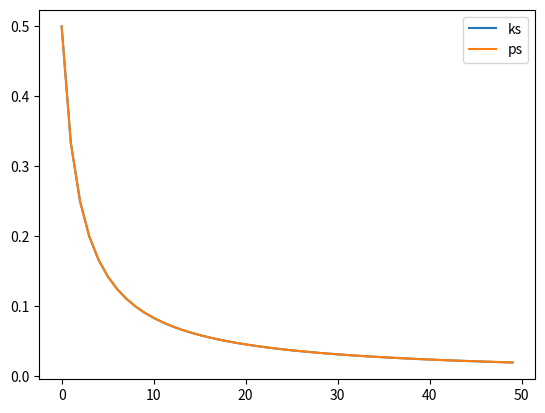
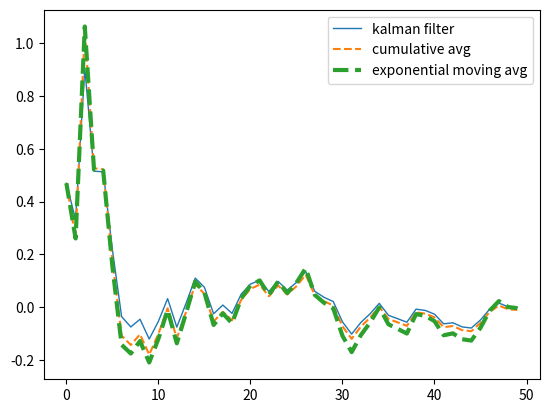

The matplotlib source for these figures, in order: (Note: this script raises an exception after producing the figures.)
import matplotlib.pyplot as plt
import random
from statistics import mean
import pandas as pd


def current_k(p: float) -> float:
    return (p + q) / (p + q + r)


def next_p(p: float, k: float) -> float:
    return (1 - k) * (p + q)


def next_m(m, z, k: float) -> float:
    return m + k * (z - m)


# configuration of the Kalman filter
r = 1
q = 0
p = 1
m = 1

# zs is the measured with noise
zs = []

# variables of the Kalman filter
# variance estimate
ps = []
# kalman gain
ks = []


# m is the smoothed output
ms = []
cumulative_avg = []
exponential_avg = []
count = 50

for i in range(count):
    zs.append(random.gauss(0, 1))


m = zs[0]

for i in range(count):
    k = current_k(p)
    ks.append(k)
    p = next_p(p, k)
    ps.append(p)
    m = next_m(m, zs[i], k)
    ms.append(m)
    cumulative_avg.append(mean(zs[:i + 1]))


exponential_avg = pd.Series(zs).ewm(alpha=ks[-1]).mean()


plt.plot(ks, label='ks')
plt.plot(ps, label='ps')
plt.legend()
plt.show()

plt.plot(ms, label='kalman filter', linewidth=1)
plt.plot(cumulative_avg, label='cumulative avg', linestyle='dashed')
plt.plot(exponential_avg, label='exponential moving avg', linewidth=3, linestyle='dashed')
plt.legend()

plt.savefig('../images/test.png')
plt.show()
